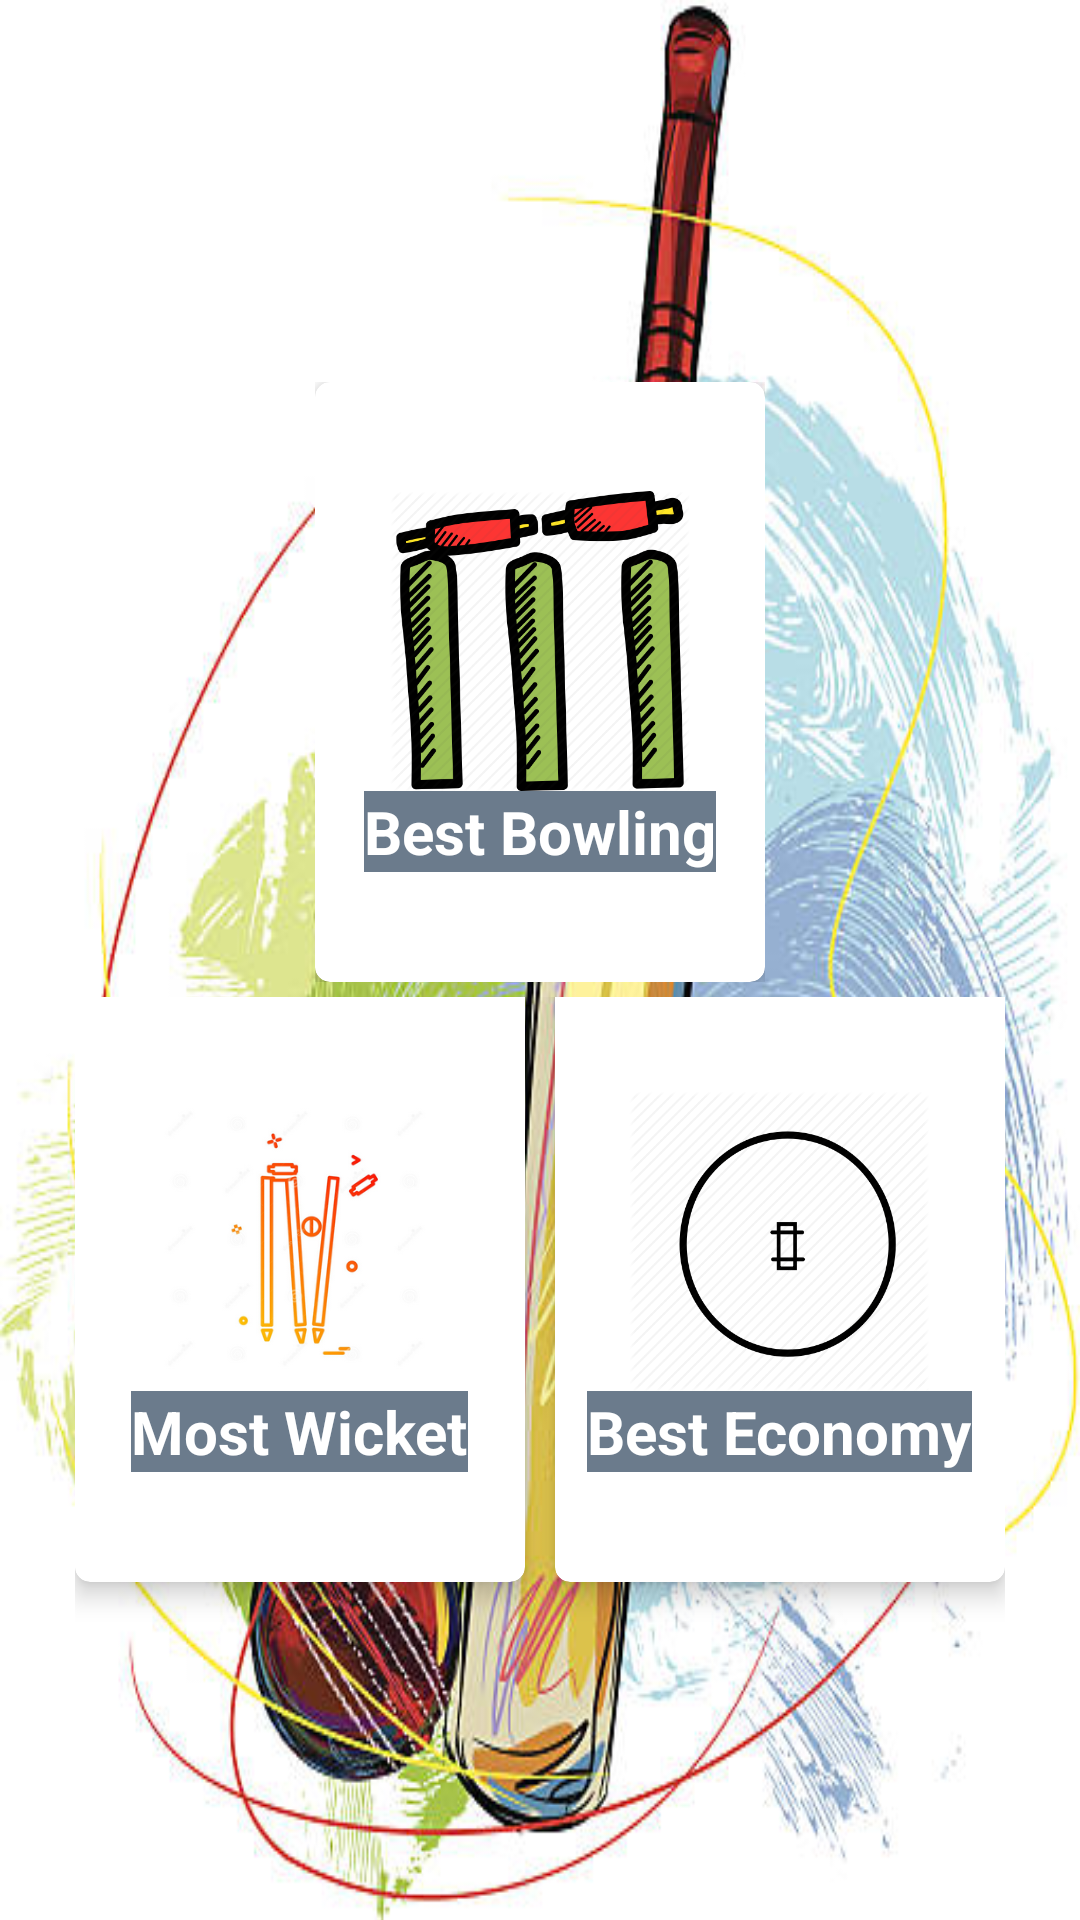

Layout XML and referenced resources for this Android screen:
<!-- AndroidManifest.xml: application theme AppTheme -->
<!-- res/layout/activity_bowling_stats.xml -->
<?xml version="1.0" encoding="utf-8"?>

<ScrollView xmlns:android="http://schemas.android.com/apk/res/android"
    xmlns:aapt="http://schemas.android.com/aapt"
    xmlns:app="http://schemas.android.com/apk/res-auto"
    android:layout_width="match_parent"
    android:layout_height="match_parent"
    android:background="@drawable/batball">

    <LinearLayout
        android:layout_width="match_parent"
        android:layout_height="match_parent"
        android:layout_marginTop="10dp"
        android:layout_gravity="center"
        android:orientation="vertical">

        <LinearLayout
            android:layout_width="wrap_content"
            android:layout_height="wrap_content"
            android:layout_gravity="center"
            android:layout_marginLeft="5dp"
            android:layout_marginTop="10dp"
            android:layout_marginRight="5dp"
            android:orientation="horizontal"

            >

            <android.support.v7.widget.CardView
                android:id="@+id/bestbowlingid"
                android:layout_width="150dp"
                android:layout_height="200dp"
                android:clickable="true"
                android:foreground="?android:attr/selectableItemBackground"
                app:cardCornerRadius="5dp"
                app:cardElevation="5dp">

                <LinearLayout
                    android:layout_width="wrap_content"
                    android:layout_height="wrap_content"
                    android:layout_gravity="center"
                    android:orientation="vertical">

                    <ImageView
                        android:layout_width="100dp"
                        android:layout_height="100dp"
                        android:layout_gravity="center"
                        android:src="@drawable/wicketicon" />

                    <TextView
                        android:layout_width="wrap_content"
                        android:layout_height="wrap_content"
                        android:layout_gravity="center_horizontal"
                        android:background="#6b7b8c"
                        android:text="Best Bowling"
                        android:textColor="@color/whitecolor"
                        android:textSize="20sp"
                        android:textStyle="bold" />
                </LinearLayout>
            </android.support.v7.widget.CardView>
        </LinearLayout>

        <LinearLayout
            android:layout_width="wrap_content"
            android:layout_height="wrap_content"
            android:layout_gravity="center"
            android:layout_marginLeft="5dp"
            android:layout_marginTop="5dp"
            android:layout_marginRight="5dp"
            android:orientation="horizontal">

            <android.support.v7.widget.CardView
                android:id="@+id/mostwicketid"
                android:layout_width="150dp"
                android:layout_height="200dp"
                android:layout_gravity="center"
                android:layout_marginBottom="10dp"
                android:clickable="true"
                android:foreground="?android:attr/selectableItemBackground"
                app:cardCornerRadius="5dp"
                app:cardElevation="5dp">

                <LinearLayout
                    android:layout_width="wrap_content"
                    android:layout_height="wrap_content"
                    android:layout_gravity="center"
                    android:orientation="vertical">

                    <ImageView
                        android:layout_width="100dp"
                        android:layout_height="100dp"
                        android:layout_gravity="center"
                        android:src="@drawable/mostwicketicon" />

                    <TextView
                        android:layout_width="wrap_content"
                        android:layout_height="wrap_content"
                        android:layout_gravity="center"
                        android:background="#6b7b8c"
                        android:text="Most Wicket"
                        android:textColor="@color/whitecolor"
                        android:textSize="20sp"
                        android:textStyle="bold" />
                </LinearLayout>
            </android.support.v7.widget.CardView>

            <android.support.v7.widget.CardView
                android:id="@+id/besteconomyid"
                android:layout_width="150dp"
                android:layout_height="200dp"
                android:layout_gravity="center"
                android:layout_marginLeft="10dp"
                android:layout_marginBottom="10dp"
                android:clickable="true"
                android:foreground="?android:attr/selectableItemBackground"
                app:cardCornerRadius="5dp"
                app:cardElevation="5dp">

                <LinearLayout
                    android:layout_width="wrap_content"
                    android:layout_height="wrap_content"
                    android:layout_gravity="center"
                    android:orientation="vertical">

                    <ImageView
                        android:layout_width="100dp"
                        android:layout_height="100dp"
                        android:layout_gravity="center"
                        android:src="@drawable/economyicon" />

                    <TextView
                        android:layout_width="wrap_content"
                        android:layout_height="wrap_content"
                        android:layout_gravity="center_horizontal"
                        android:background="#6b7b8c"
                        android:text="Best Economy"
                        android:textColor="@color/whitecolor"
                        android:textSize="20sp"
                        android:textStyle="bold" />
                </LinearLayout>
            </android.support.v7.widget.CardView>
        </LinearLayout>
    </LinearLayout>
</ScrollView>
<!-- resources referenced by this layout -->
<resources>
  <color name="whitecolor">#FFFFFF</color>
  <!-- drawable batball: jpg bitmap (drawable, 72050 bytes) -->
  <!-- drawable economyicon: png bitmap (drawable, 21225 bytes) -->
  <!-- drawable mostwicketicon: png bitmap (drawable, 55608 bytes) -->
  <!-- drawable wicketicon: png bitmap (drawable, 84076 bytes) -->
  <style name="AppTheme" parent="Theme.AppCompat.Light.NoActionBar">
          
          <item name="colorPrimary">#00FFFFFF</item>
          <item name="colorPrimaryDark">@color/colorPrimaryDark</item>
          <item name="colorAccent">@color/colorAccent</item>
      </style>
  <color name="colorPrimaryDark">#00574B</color>
  <color name="colorAccent">#D81B60</color>
</resources>
